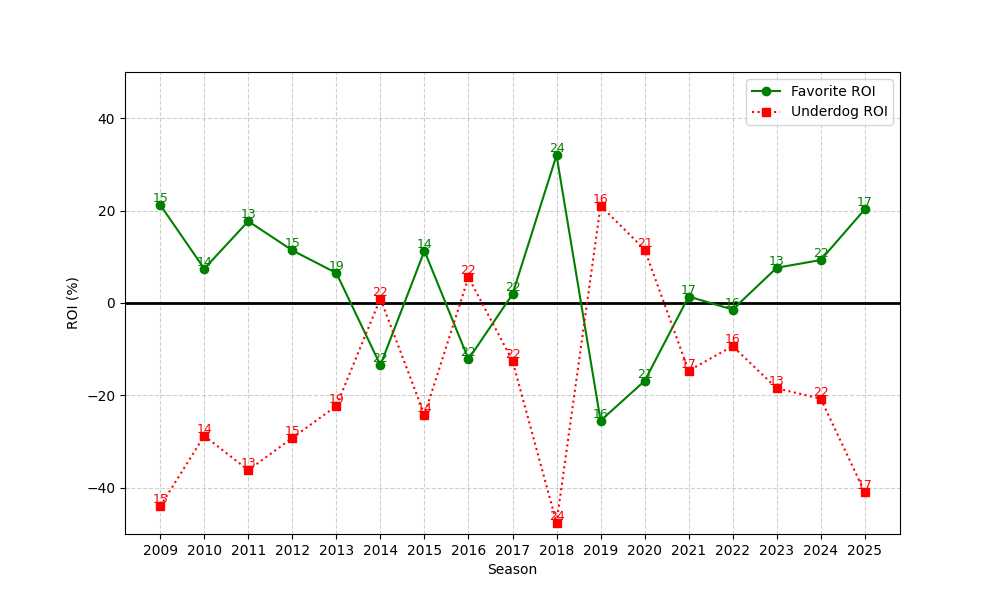

The table this chart was drawn from, first rows:
season, n, favorite_roi, underdog_roi
2009, 15, 21.23, -44.0
2010, 14, 7.42, -28.75
2011, 13, 17.7, -36.18
2012, 15, 11.39, -29.21
2013, 19, 6.484, -22.29
2014, 22, -13.45, 0.9423
2015, 14, 11.28, -24.21
2016, 22, -12.16, 5.541
2017, 22, 1.904, -12.5
2018, 24, 31.96, -47.57
2019, 16, -25.47, 21.06
2020, 21, -16.88, 11.57
2021, 17, 1.398, -14.66
2022, 16, -1.418, -9.338
2023, 13, 7.628, -18.46
2024, 22, 9.3, -20.72
2025, 17, 20.28, -40.96
